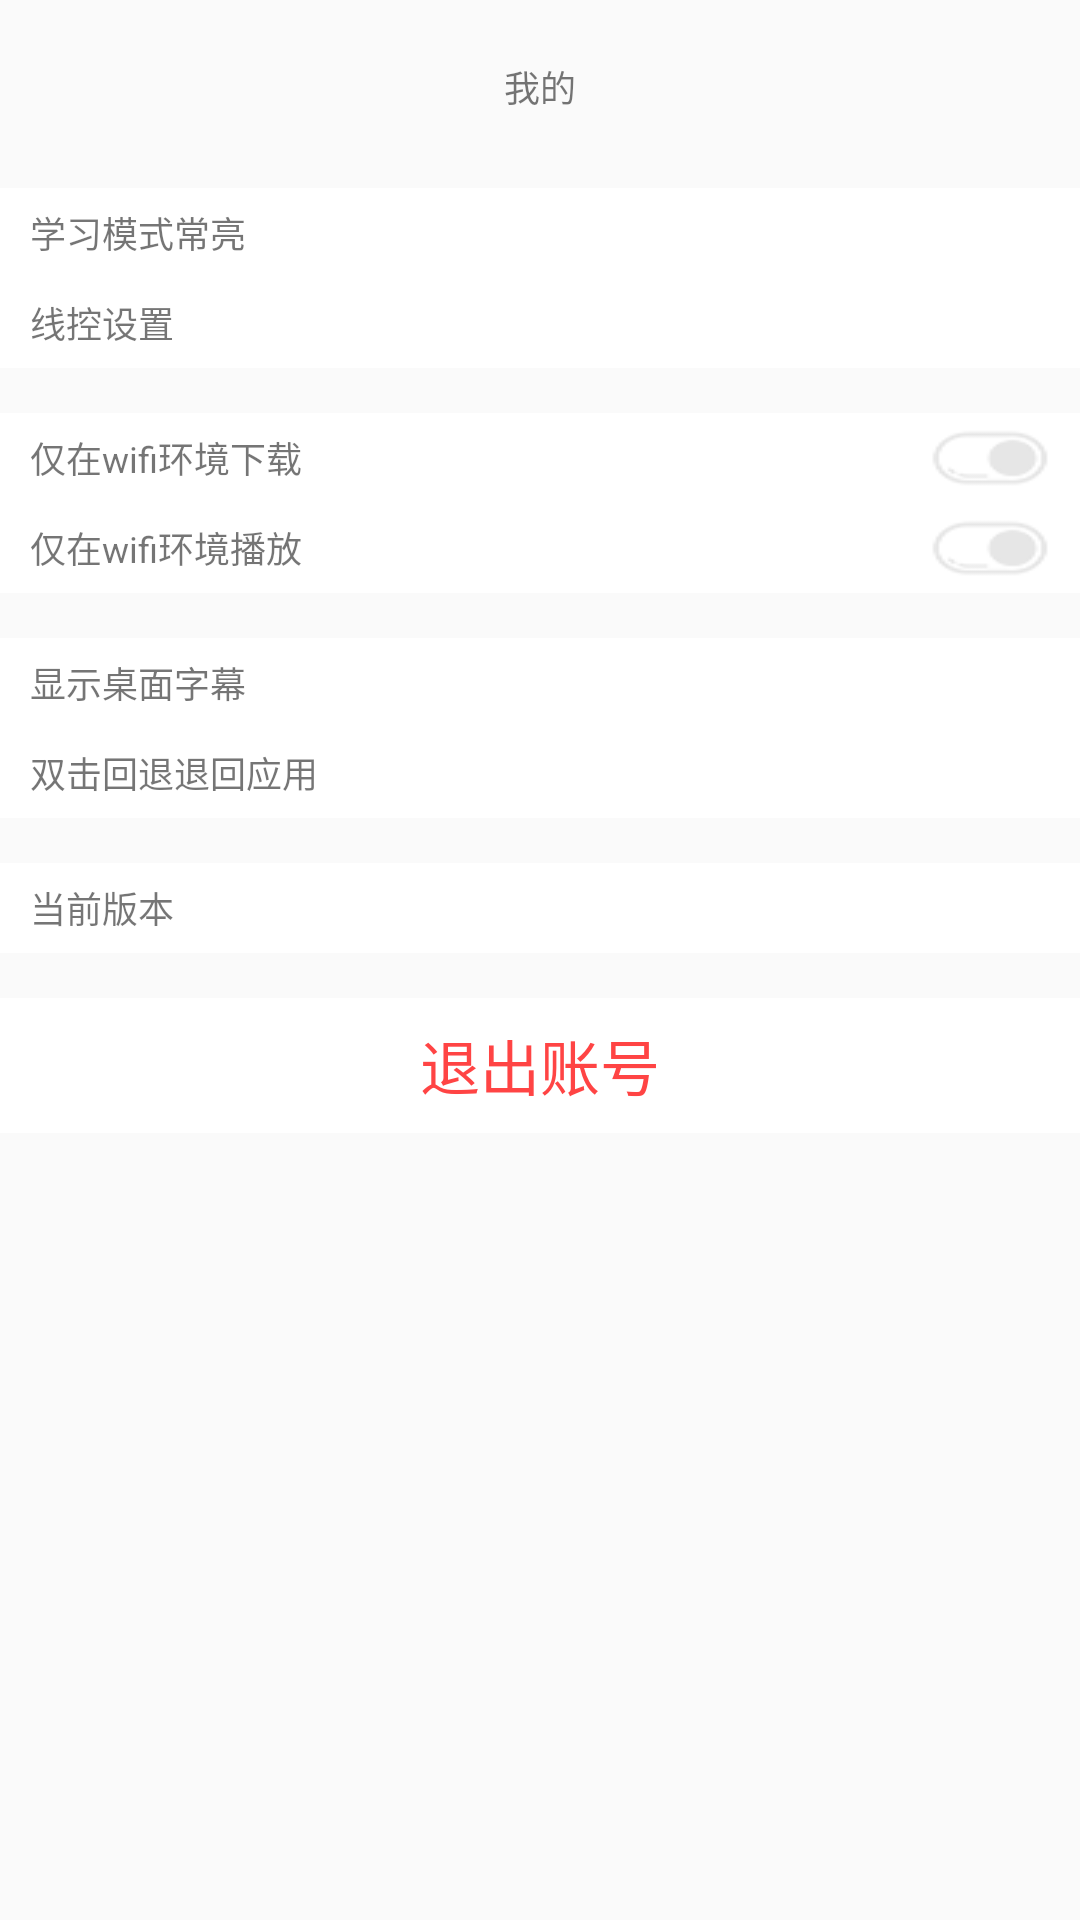

Here is an Android app screen rendered from its layout file. Give the layout XML and the strings, colors and styles it references.
<!-- AndroidManifest.xml: application theme AppTheme -->
<!-- res/layout/activity_setting.xml -->
<?xml version="1.0" encoding="utf-8"?>
<LinearLayout xmlns:android="http://schemas.android.com/apk/res/android"
    android:layout_width="match_parent"
    android:layout_height="match_parent"
    android:background="#fafafa"
    android:orientation="vertical"
    android:id="@+id/ll_main">

    <RelativeLayout
        android:layout_width="match_parent"
        android:layout_height="wrap_content"
        android:layout_marginTop="10dp">

        <ImageView
            android:layout_width="wrap_content"
            android:layout_height="wrap_content"
            android:layout_alignParentLeft="true" />

        <TextView
            android:layout_width="wrap_content"
            android:layout_height="wrap_content"
            android:layout_centerInParent="true"
            android:layout_gravity="center_horizontal"
            android:layout_marginTop="20dp"
            android:text="我的"
            android:textSize="12sp" />

    </RelativeLayout>

    <RelativeLayout
        android:layout_width="match_parent"
        android:layout_height="30dp"
        android:layout_marginTop="15dp"
        android:background="@android:color/white">

        <TextView
            android:layout_width="wrap_content"
            android:layout_height="wrap_content"
            android:layout_alignParentLeft="true"
            android:layout_centerVertical="true"
            android:layout_marginLeft="10dp"
            android:text="学习模式常亮"
            android:textSize="12sp" />

        
        
        
        

    </RelativeLayout>

    <RelativeLayout
        android:layout_width="match_parent"
        android:layout_height="30dp"
        android:background="@android:color/white"
        android:id="@+id/id_line_control">

        <TextView
            android:layout_width="match_parent"
            android:layout_height="wrap_content"
            android:layout_alignParentLeft="true"
            android:layout_centerVertical="true"
            android:layout_marginLeft="10dp"
            android:text="线控设置"
            android:textSize="12sp" />

    </RelativeLayout>

    <RelativeLayout
        android:layout_width="match_parent"
        android:layout_height="30dp"
        android:layout_marginTop="15dp"
        android:background="@android:color/white">

        <TextView
            android:layout_width="wrap_content"
            android:layout_height="wrap_content"
            android:layout_alignParentLeft="true"
            android:layout_centerVertical="true"
            android:layout_marginLeft="10dp"
            android:text="仅在wifi环境下载"
            android:textSize="12sp" />

        <ToggleButton
            android:layout_width="40dp"
            android:layout_height="40dp"
            android:layout_alignParentRight="true"
            android:layout_marginRight="10dp"
            android:background="@drawable/btn_trun_toggle"
            android:textOn="@null"
            android:textOff="@null"/>

    </RelativeLayout>

    <RelativeLayout
        android:layout_width="match_parent"
        android:layout_height="30dp"
        android:background="@android:color/white">

        <TextView
            android:layout_width="wrap_content"
            android:layout_height="wrap_content"
            android:layout_alignParentLeft="true"
            android:layout_centerVertical="true"
            android:layout_marginLeft="10dp"
            android:text="仅在wifi环境播放"
            android:textSize="12sp" />

        <ToggleButton
            android:layout_width="40dp"
            android:layout_height="40dp"
            android:layout_alignParentRight="true"
            android:layout_marginRight="10dp"
            android:background="@drawable/btn_trun_toggle"
            android:textOn="@null"
            android:textOff="@null"/>

    </RelativeLayout>

    <RelativeLayout
        android:layout_width="match_parent"
        android:layout_height="30dp"
        android:layout_marginTop="15dp"
        android:background="@android:color/white">

        <TextView
            android:layout_width="wrap_content"
            android:layout_height="wrap_content"
            android:layout_alignParentLeft="true"
            android:layout_centerVertical="true"
            android:layout_marginLeft="10dp"
            android:text="显示桌面字幕"
            android:textSize="12sp" />

        
        
        
        

    </RelativeLayout>

    <RelativeLayout
        android:layout_width="match_parent"
        android:layout_height="30dp"
        android:background="@android:color/white">

        <TextView
            android:layout_width="wrap_content"
            android:layout_height="wrap_content"
            android:layout_alignParentLeft="true"
            android:layout_centerVertical="true"
            android:layout_marginLeft="10dp"
            android:text="双击回退退回应用"
            android:textSize="12sp" />

        
        
        
        

    </RelativeLayout>

    <RelativeLayout
        android:layout_width="match_parent"
        android:layout_height="30dp"
        android:layout_marginTop="15dp"
        android:background="@android:color/white">

        <TextView
            android:layout_width="wrap_content"
            android:layout_height="wrap_content"
            android:layout_alignParentLeft="true"
            android:layout_centerVertical="true"
            android:layout_marginLeft="10dp"
            android:text="当前版本"
            android:textSize="12sp" />

        <TextView
            android:id="@+id/id_vn"
            android:layout_width="wrap_content"
            android:layout_height="wrap_content"
            android:layout_alignParentRight="true"
            android:layout_centerVertical="true"
            android:layout_marginRight="10dp"
            android:text=""
            android:textSize="12sp" />

    </RelativeLayout>

    <RelativeLayout
        android:id="@+id/tl_logout"
        android:layout_marginTop="15dp"
        android:background="@android:color/white"
        android:layout_width="match_parent"
        android:layout_height="45dp">
    <TextView
        android:layout_width="wrap_content"
        android:layout_height="wrap_content"
        android:layout_centerInParent="true"
        android:text="退出账号"
        android:textSize="20sp"
        android:textColor="@android:color/holo_red_light"/>
    </RelativeLayout>

</LinearLayout>
<!-- resources referenced by this layout -->
<resources>
  <!-- drawable btn_trun_toggle (drawable) -->
  <?xml version="1.0" encoding="utf-8"?>
  <selector xmlns:android="http://schemas.android.com/apk/res/android">
        <item android:state_checked="false" android:drawable="@drawable/icon_toggle_button_off"></item>
        <item android:state_checked="true" android:drawable="@drawable/icon_toggle_button_on"></item>
  </selector>
  <style name="AppTheme" parent="Theme.AppCompat.Light.DarkActionBar">
          
          <item name="colorPrimary">@color/colorPrimary</item>
          <item name="colorPrimaryDark">@color/colorPrimaryDark</item>
          <item name="colorAccent">@color/colorAccent</item>
      </style>
  <!-- drawable icon_toggle_button_off: png bitmap (drawable-hdpi, 4088 bytes) -->
  <!-- drawable icon_toggle_button_on: png bitmap (drawable-hdpi, 4256 bytes) -->
  <color name="colorPrimary">#3F51B5</color>
  <color name="colorPrimaryDark">#303F9F</color>
  <color name="colorAccent">#FF4081</color>
</resources>
